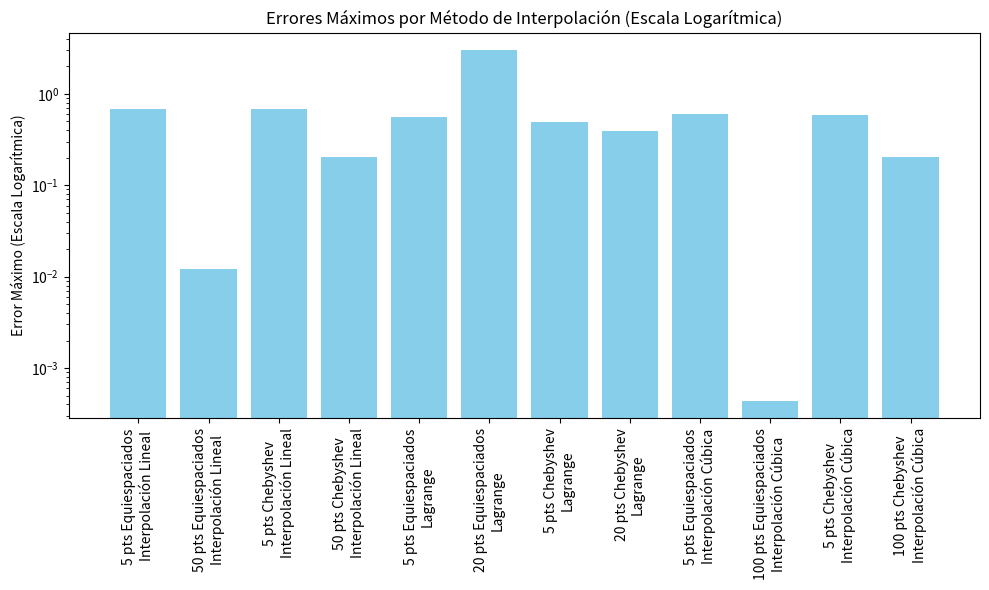
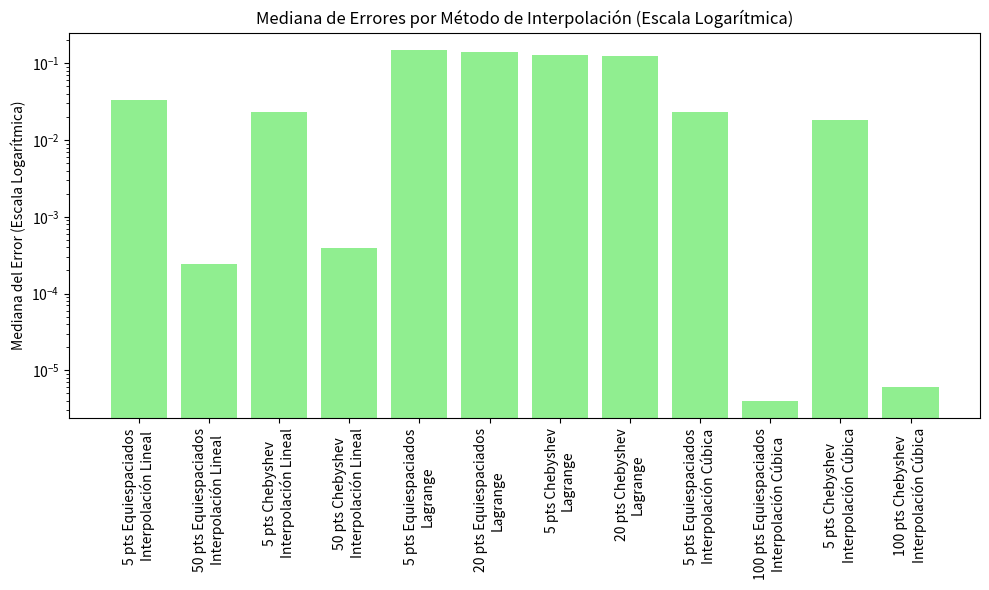

Write Python code to recreate these figures, in order.
import matplotlib.pyplot as plt
import numpy as np

# Datos
metodos = [
    '5 pts Equiespaciados\nInterpolación Lineal',
    '50 pts Equiespaciados\nInterpolación Lineal',
    '5 pts Chebyshev\nInterpolación Lineal',
    '50 pts Chebyshev\nInterpolación Lineal',
    '5 pts Equiespaciados\nLagrange',
    '20 pts Equiespaciados\nLagrange',
    '5 pts Chebyshev\nLagrange',
    '20 pts Chebyshev\nLagrange',
    '5 pts Equiespaciados\nInterpolación Cúbica',
    '100 pts Equiespaciados\nInterpolación Cúbica',
    '5 pts Chebyshev\nInterpolación Cúbica',
    '100 pts Chebyshev\nInterpolación Cúbica'
]

errores_maximos = [
    0.688791, 0.012035, 0.681512, 0.203150, 
    0.557098, 3.009393, 0.486646, 0.397571, 
    0.603041, 0.000437, 0.589247, 0.203150
]

mediana_errores = [
    0.033471, 0.000241, 0.023333, 0.000389, 
    0.148262, 0.140866, 0.129861, 0.126101, 
    0.023142, 0.000004, 0.018505, 0.000006
]

x = np.arange(len(metodos))

# Gráfico de errores máximos (escala logarítmica)
plt.figure(figsize=(10, 6))
plt.bar(x, errores_maximos, color='skyblue')
plt.yscale('log')  # Aplicar escala logarítmica al eje y
plt.xticks(x, metodos, rotation=90)
plt.ylabel('Error Máximo (Escala Logarítmica)')
plt.title('Errores Máximos por Método de Interpolación (Escala Logarítmica)')
plt.tight_layout()
plt.show()

# Gráfico de medianas de errores (escala logarítmica)
plt.figure(figsize=(10, 6))
plt.bar(x, mediana_errores, color='lightgreen')
plt.yscale('log')  # Aplicar escala logarítmica al eje y
plt.xticks(x, metodos, rotation=90)
plt.ylabel('Mediana del Error (Escala Logarítmica)')
plt.title('Mediana de Errores por Método de Interpolación (Escala Logarítmica)')
plt.tight_layout()
plt.show()
